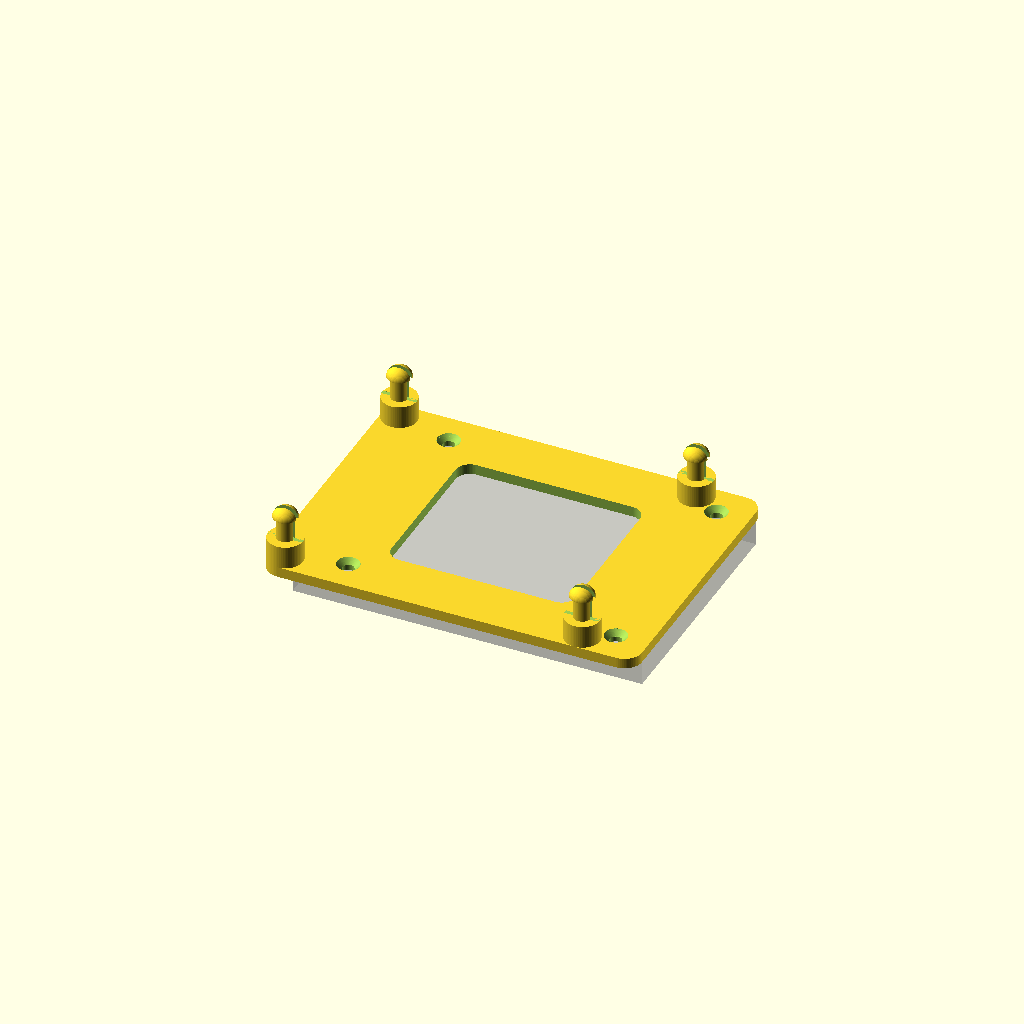
Cell 1 — every parameter at its default value.
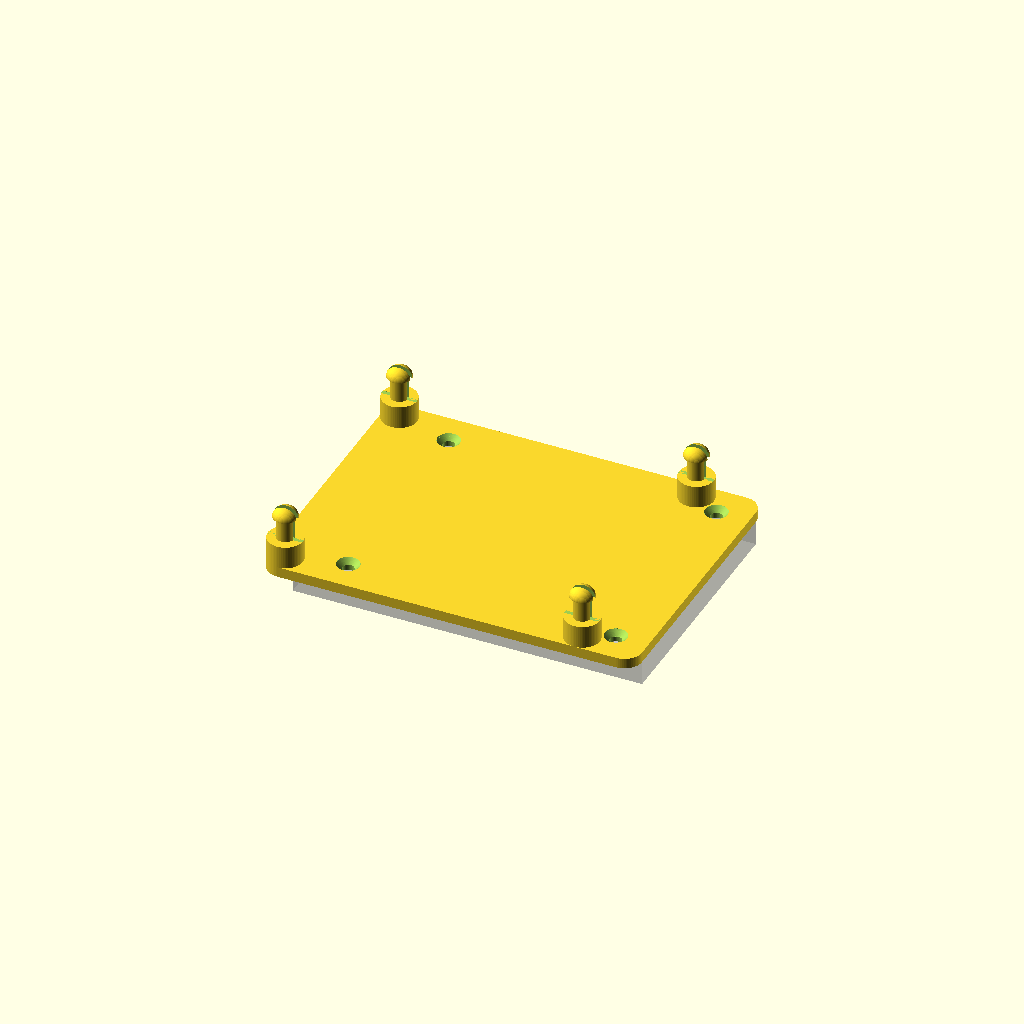
Cell 2 — window set to false, the other parameters unchanged.
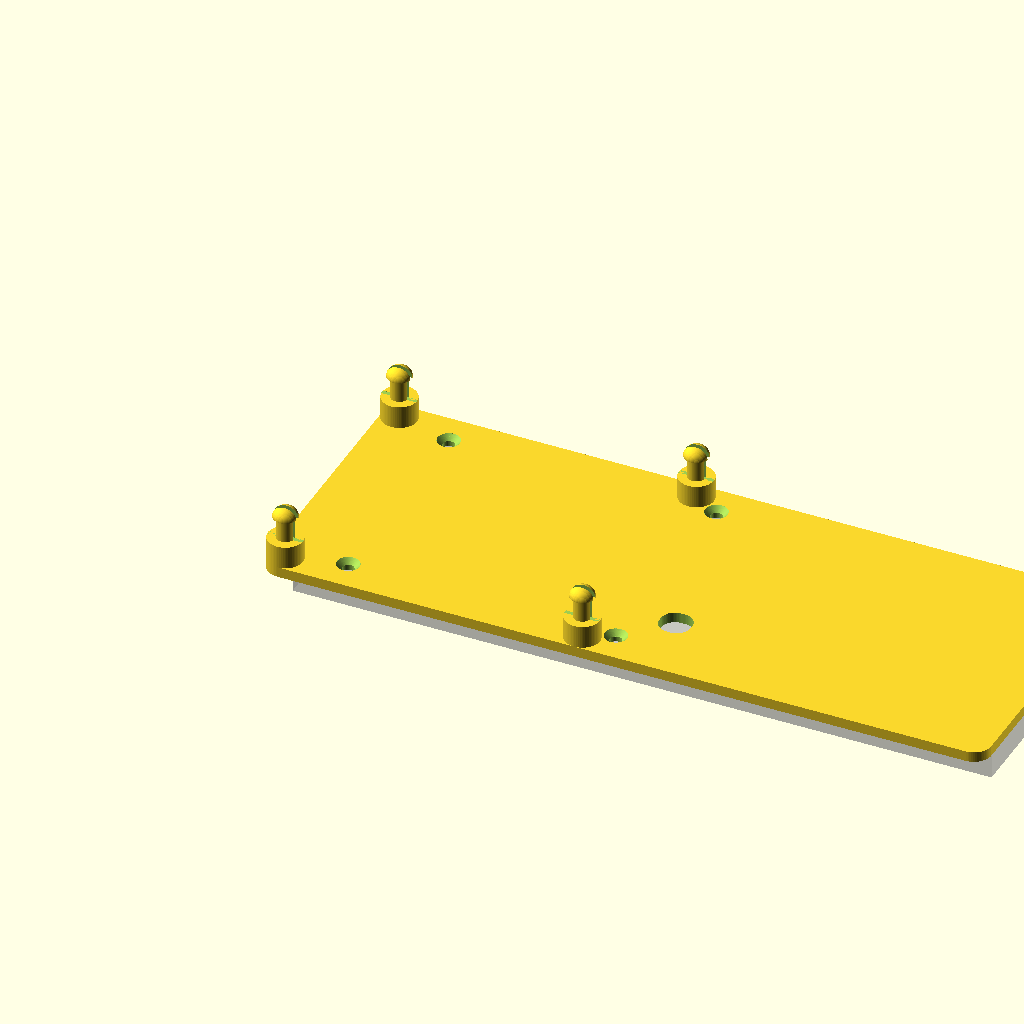
Cell 3: drive_l = 200 (everything else at default).
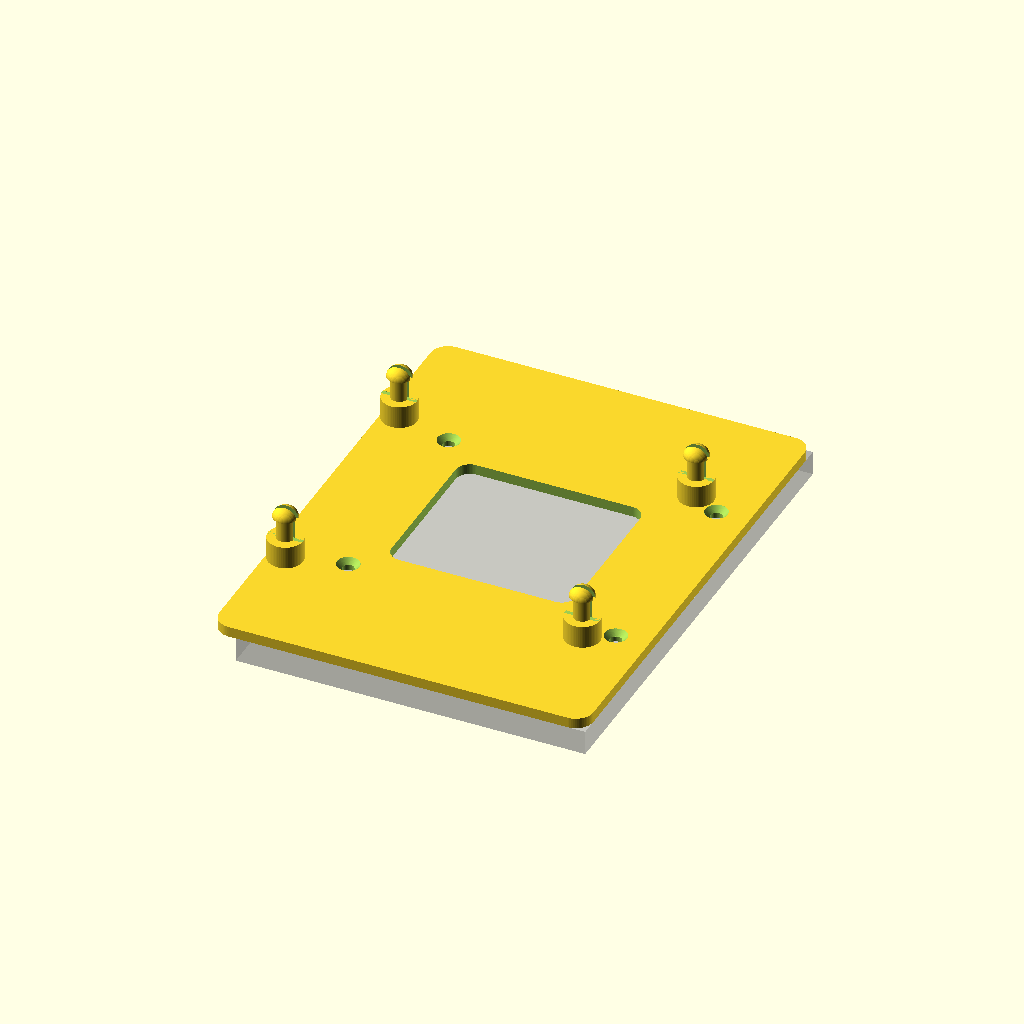
Cell 4: drive_w = 139.7 (everything else at default).
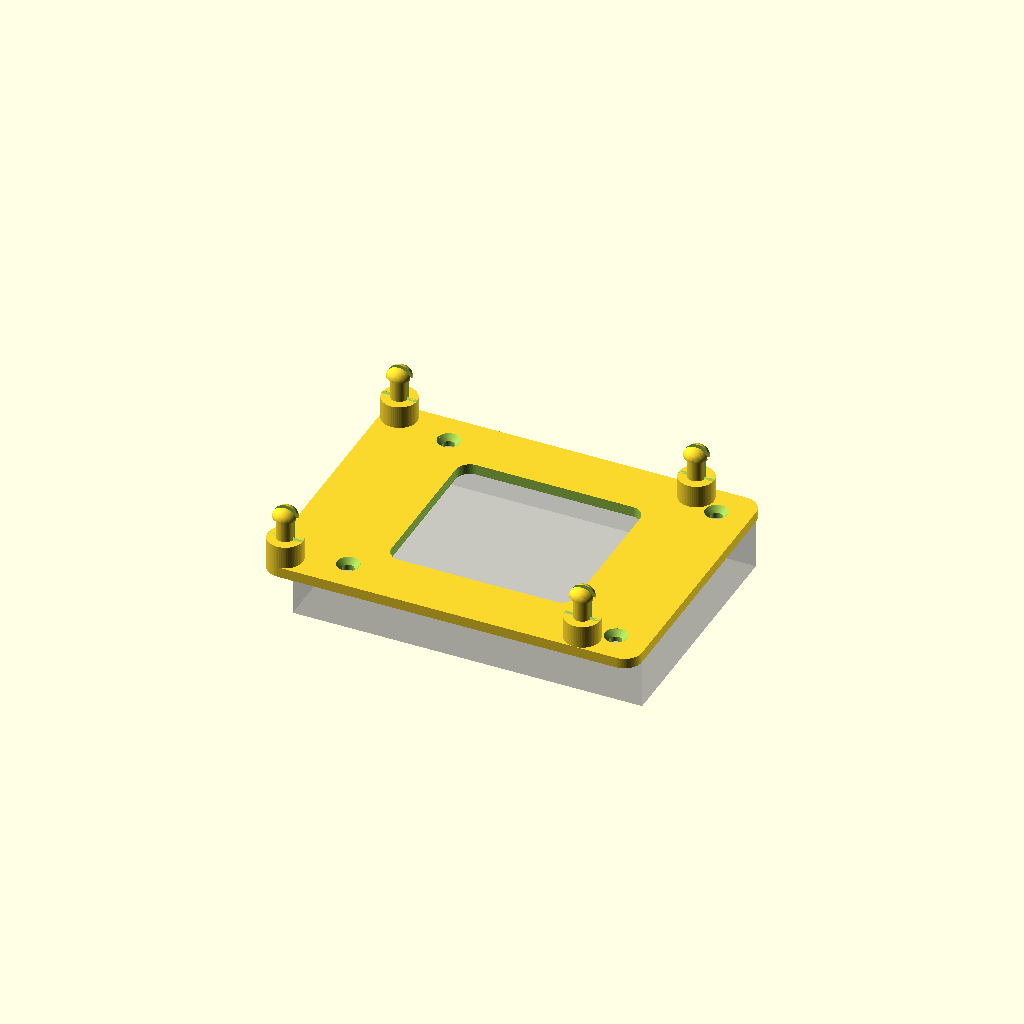
Cell 5: the same model with drive_h = 14.
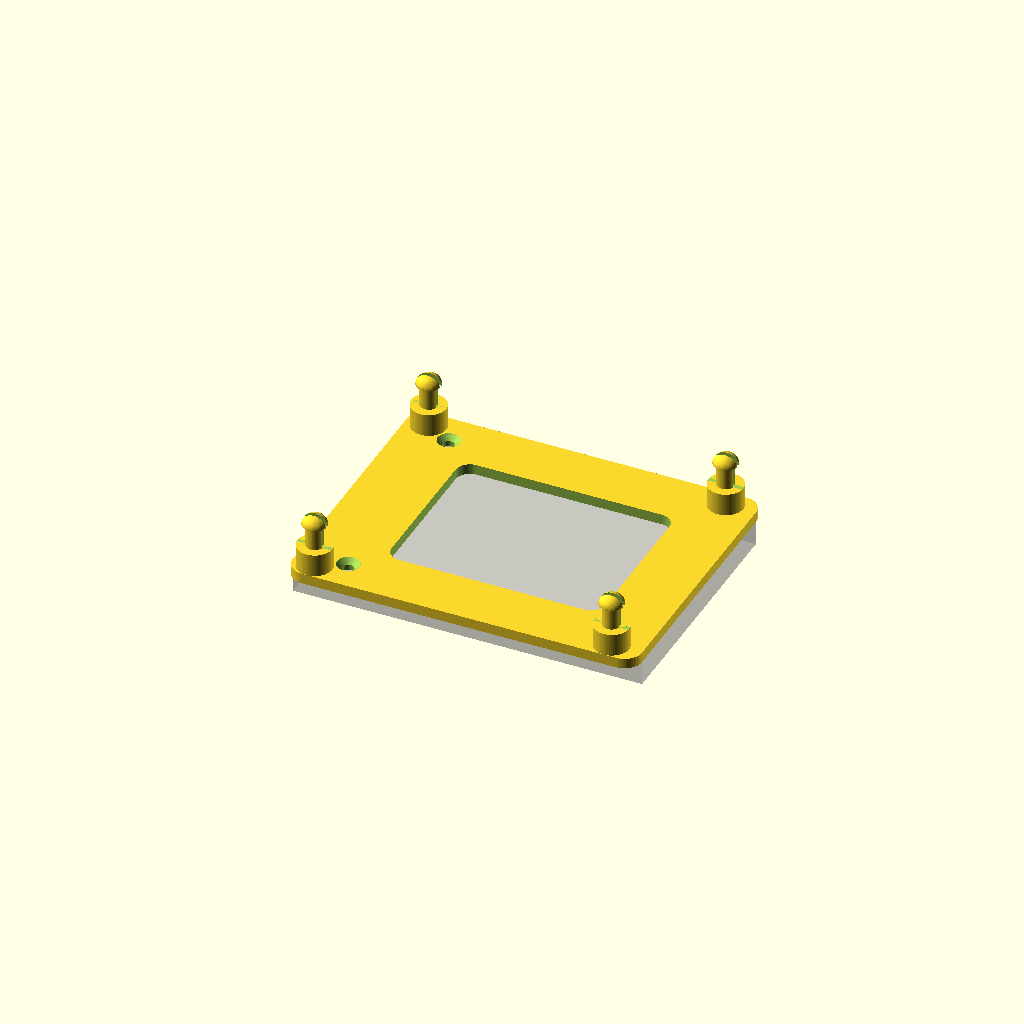
Cell 6: bot_hole_pitch_x = 153.2 (everything else at default).
One fixed orthographic camera (rotation 55°, 0°, 25°; colour scheme Cornfield) for every cell.
Source of the model, hdd_bracket/ark3440_ssd_bracket.scad:
// ARK-3440 internal 2.5" SSD bracket - flat plate on 4 shock-mount studs
// Target drive : Goodram CX400 gen.2 512 GB (SSDPR-CX400-512-G2), 100.00 x 69.85 x 7.00 mm
// Drive is screwed to the plate through its 4 bottom holes (countersunk M3 from stud side).
// Studs snap into rubber shock absorbers (grommets) in the chassis.
//
// Frame: X = drive length (0 = drive front face, end opposite SATA connector),
//        Y = drive width (0 = drive centreline),
//        Z = up; Z = 0 is the drive-side face of the plate, studs point +Z.
// Print as modelled: drive face on the bed, studs up, no supports.
// All dimensions in mm.

/* [Drive] */
drive_l   = 100.00;
drive_w   = 69.85;
drive_h   = 7.00;

/* [Drive bottom holes, SFF-8201 - VERIFY ON YOUR DRIVE] */
bot_hole_pitch_x = 76.60;   // along length
bot_hole_pitch_y = 61.71;   // across width (4.07 from each edge)
bot_hole_front   = 14.00;   // first hole from front face (end opposite SATA connector)

/* [Plate] */
plate_t      = 3.00;
plate_r      = 5.00;        // corner radius
plate_margin = 0.00;        // extra beyond drive / stud outline, per side

/* [Cooling window] */
window   = true;
win_web  = 4.0;             // min material between window and countersink / stud base
win_r    = 4.0;             // window corner radius

/* [Studs] */
stud_pitch_x = 85.0;        // along drive length
stud_pitch_y = 70.0;        // across drive width
// Stud pattern shift along X relative to the drive holes. A centred pattern puts the
// dia 10 bases on the drive screw countersinks, so the pattern is shifted:
//   "front": overhangs the front face (connector end left clear)  - default
//   "back" : overhangs the SATA connector end
//   "manual": first stud at stud_x_manual from the drive front face
stud_shift    = "front";
stud_x_manual = -2.05;
stud_gap      = 0.5;        // min clearance stud base to countersink edge
s1_d = 10.0;  s1_h = 6.5;   // base
s2_d =  5.0;  s2_h = 6.5;   // neck (sits in grommet)
s3_d =  7.0;  s3_h = 3.0;   // locking half-sphere (flattened to s3_h)
slot_w     = 1.2;           // vertical split through neck + head
slot_angle = 0;             // 0: slot plane parallel to X

/* [Screws] */
m3_clear = 3.40;
csk_d    = 6.40;            // ISO 10642 / 7046 M3 head dk 6.0 max + 0.4
csk_ang  = 90;

$fn = 64;

// derived
spx = stud_pitch_x;
spy = stud_pitch_y;
hx0 = bot_hole_front;
holes = [for (x = [hx0, hx0 + bot_hole_pitch_x], y = [-1, 1]) [x, y*bot_hole_pitch_y/2]];
// min X offset stud-to-hole so base clears countersink
dy_sh  = abs(spy - bot_hole_pitch_y)/2;
r_need = s1_d/2 + csk_d/2 + stud_gap;
dx_min = r_need > dy_sh ? sqrt(r_need*r_need - dy_sh*dy_sh) : 0;
dpitch = spx - bot_hole_pitch_x;
sx0 = stud_shift == "front" ? hx0 - max(dx_min, dpitch + dx_min)
    : stud_shift == "back"  ? hx0 + dx_min
    : stud_x_manual;
studs = [for (x = [sx0, sx0 + spx], y = [-1, 1]) [x, y*spy/2]];
csk_depth = (csk_d - m3_clear)/2 / tan(csk_ang/2);
// plate = hull of drive outline and stud bases
px0 = min(0, sx0 - s1_d/2) - plate_margin;
px1 = max(drive_l, sx0 + spx + s1_d/2) + plate_margin;
pw  = max(drive_w, spy + s1_d) + 2*plate_margin;
plate_l = px1 - px0;
plate_w = pw;

// window = largest centred rectangle clear of countersinks and stud bases by win_web
feats = concat([for (h = holes) [h[0], h[1], csk_d/2]],
               [for (p = studs) [p[0], p[1], s1_d/2]]);
xc  = drive_l/2;
wx0 = max([for (f = feats) if (f[0] < xc) f[0] + f[2]]) + win_web;
wx1 = min([for (f = feats) if (f[0] > xc) f[0] - f[2]]) - win_web;
wy  = min([for (f = feats) abs(f[1]) - f[2]]) - win_web;

module window_cut() {
    translate([wx0, -wy, -1]) linear_extrude(plate_t + 2)
        translate([win_r, win_r]) offset(r = win_r)
            square([wx1 - wx0 - 2*win_r, 2*wy - 2*win_r]);
}

module plate() {
    translate([px0, -pw/2, 0]) linear_extrude(plate_t)
        translate([plate_r, plate_r]) offset(r = plate_r)
            square([plate_l - 2*plate_r, plate_w - 2*plate_r]);
}

module stud() {
    difference() {
        union() {
            cylinder(d = s1_d, h = s1_h);
            translate([0, 0, s1_h - 0.01]) cylinder(d = s2_d, h = s2_h + 0.01);
            translate([0, 0, s1_h + s2_h]) scale([1, 1, s3_h/(s3_d/2)])
                intersection() {
                    sphere(d = s3_d);
                    translate([-s3_d, -s3_d, 0]) cube(2*s3_d);
                }
        }
        rotate([0, 0, slot_angle])
            translate([-s3_d, -slot_w/2, s1_h]) cube([2*s3_d, slot_w, s2_h + s3_h + 1]);
    }
}

module screw_hole() {
    translate([0, 0, -1]) cylinder(d = m3_clear, h = plate_t + 2);
    translate([0, 0, plate_t - csk_depth])
        cylinder(d1 = m3_clear, d2 = csk_d, h = csk_depth + 0.01);
    translate([0, 0, plate_t]) cylinder(d = csk_d, h = 1);
}

difference() {
    union() {
        plate();
        for (p = studs) translate([p[0], p[1], plate_t - 0.01]) stud();
    }
    for (p = holes) translate([p[0], p[1], 0]) screw_hole();
    if (window) window_cut();
}

// ghost drive (F5 preview only)
%translate([0, -drive_w/2, -drive_h]) cube([drive_l, drive_w, drive_h]);

// clearance check: countersink edge to stud base
min_gap = min([for (h = holes, s = studs) norm(h - s) - csk_d/2 - s1_d/2]);
echo(str("Plate L x W x T        = ", plate_l, " x ", plate_w, " x ", plate_t, " mm"));
echo(str("Stud pattern X x Y     = ", spx, " x ", spy, " mm"));
echo(str("Studs X from drive front = ", sx0, ", ", sx0 + spx, " mm; plate X = ", px0, " .. ", px1, " mm"));
if (window) echo(str("Cooling window         = ", wx1 - wx0, " x ", 2*wy, " mm, X ", wx0, " .. ", wx1));
echo(str("Overall height         = ", plate_t + s1_h + s2_h + s3_h, " mm"));
echo(str("Min csk-to-stud gap    = ", min_gap, " mm"));
assert(min_gap >= stud_gap - 1e-6, "Drive screw countersink collides with stud base");
Customizer parameters (derived from the source; name, type, default, range or options):
drive_l: number, default 100
drive_w: number, default 69.85
drive_h: number, default 7
bot_hole_pitch_x: number, default 76.6
bot_hole_pitch_y: number, default 61.71
bot_hole_front: number, default 14
plate_t: number, default 3
plate_r: number, default 5
plate_margin: number, default 0
window: bool, default true
win_web: number, default 4
win_r: number, default 4
stud_pitch_x: number, default 85
stud_pitch_y: number, default 70
stud_shift: string, default "front"
stud_x_manual: number, default -2.05
stud_gap: number, default 0.5
slot_w: number, default 1.2
slot_angle: number, default 0
m3_clear: number, default 3.4
csk_d: number, default 6.4
csk_ang: number, default 90
